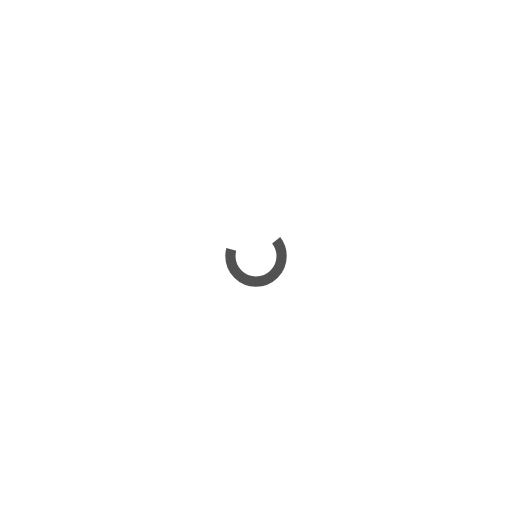
t = 0.00 s
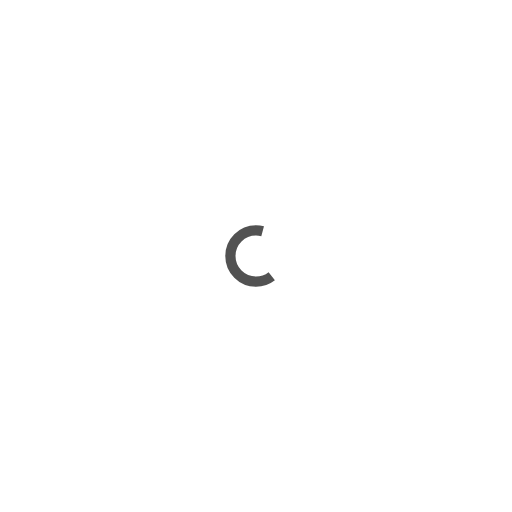
t = 0.25 s
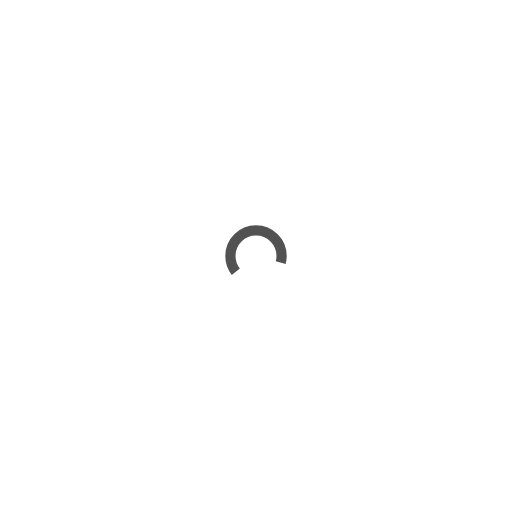
t = 0.50 s
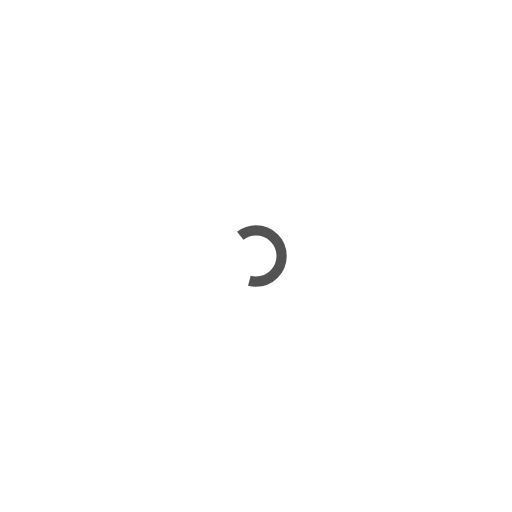
t = 0.75 s

The animated SVG that drew these frames (rendered in a browser with its animation timeline set to each time). Animation: 1 SMIL element (animateTransform=1); one cycle of 1.00 s, repeats indefinitely.

<?xml version="1.0" encoding="utf-8"?>
<svg xmlns="http://www.w3.org/2000/svg" xmlns:xlink="http://www.w3.org/1999/xlink" style="margin: auto; display: block; shape-rendering: auto;" width="200px" height="200px" viewBox="0 0 100 100" preserveAspectRatio="xMidYMid">
<circle cx="50" cy="50" fill="none" stroke="#525252" stroke-width="2" r="5" stroke-dasharray="16.93361431346415 10.97787143782138">
  <animateTransform attributeName="transform" type="rotate" repeatCount="indefinite" dur="1s" values="0 50 50;360 50 50" keyTimes="0;1"></animateTransform>
</circle>
<!-- [ldio] generated by https://loading.io/ --></svg>
